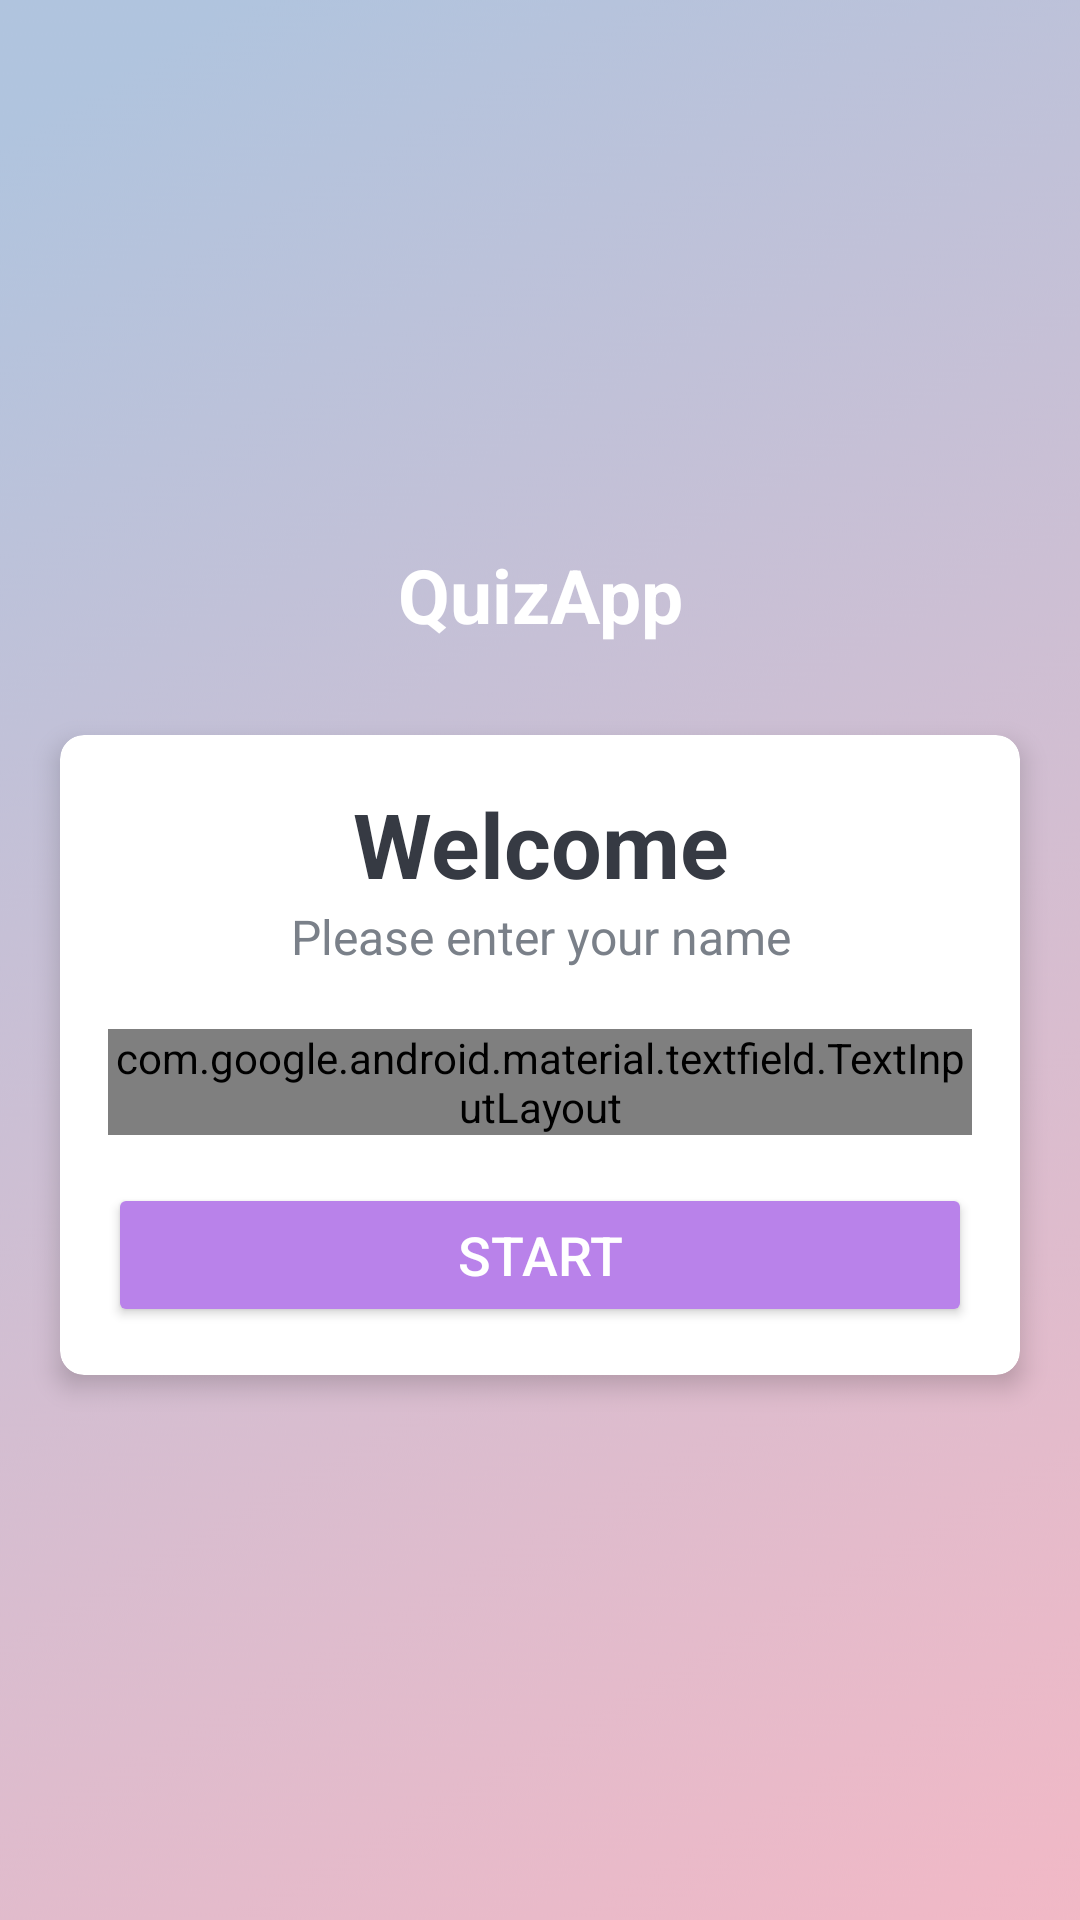

Reconstruct the res/layout file that produces this screen, plus the resources it refers to.
<!-- AndroidManifest.xml: activity theme NoActionBarTheme -->
<!-- res/layout/activity_main.xml -->
<?xml version="1.0" encoding="utf-8"?>
<LinearLayout xmlns:android="http://schemas.android.com/apk/res/android"
    xmlns:app="http://schemas.android.com/apk/res-auto"
    xmlns:tools="http://schemas.android.com/tools"
    android:layout_width="match_parent"
    android:layout_height="match_parent"
    android:gravity="center"
    android:background="@drawable/ic_bg"
    android:orientation="vertical"
    tools:context=".MainActivity">

    <TextView
        android:id="@+id/tv_app_name"
        android:layout_width="match_parent"
        android:layout_height="wrap_content"
        android:text="QuizApp"
        android:gravity="center"
        android:layout_marginBottom="30dp"
        android:textSize="25sp"
        android:textStyle="bold"
        android:textColor="@android:color/white"
         />
    <androidx.cardview.widget.CardView
        android:layout_width="match_parent"
        android:layout_height="wrap_content"
        android:layout_marginStart="20dp"
        android:layout_marginEnd="20dp"
        android:background="@android:color/white"
        app:cardCornerRadius="8dp"
        app:cardElevation="5dp"
        >
        <LinearLayout
            android:layout_width="match_parent"
            android:layout_height="wrap_content"
            android:orientation="vertical"
            android:padding="16dp">
            <TextView
                android:layout_width="match_parent"
                android:layout_height="wrap_content"
                android:gravity="center"
                android:text="Welcome"
                android:textColor="#363A43"
                android:textSize="30sp"
                android:textStyle="bold" />

            <TextView
                android:layout_width="match_parent"
                android:layout_height="wrap_content"
                android:gravity="center"
                android:text="Please enter your name"
                android:textColor="#7A8089"
                android:textSize="16sp"
                 />


            <com.google.android.material.textfield.TextInputLayout
                android:layout_width="match_parent"
                android:layout_height="wrap_content"
                android:layout_marginTop="20dp"
                style="@style/Widget.MaterialComponents.TextInputLayout.OutlinedBox"
                >
                <androidx.appcompat.widget.AppCompatEditText
                    android:id="@+id/et_name"
                    android:layout_width="match_parent"
                    android:layout_height="wrap_content"
                    android:hint="Name"
                    android:textColor="#363A43"
                    android:textColorHint="#7A8089"/>

            </com.google.android.material.textfield.TextInputLayout>

            <Button
                android:id="@+id/btn_start"
                android:layout_width="match_parent"
                android:layout_height="wrap_content"
                android:layout_marginTop="16dp"
                android:backgroundTint="#B982EA"
                android:text="Start"
                android:textSize="18sp"
                android:textColor="@android:color/white">

            </Button>

        </LinearLayout>

    </androidx.cardview.widget.CardView>

</LinearLayout>
<!-- resources referenced by this layout -->
<resources>
  <!-- drawable ic_bg: png bitmap (drawable, 129490 bytes) -->
  <style name="NoActionBarTheme" parent="Theme.AppCompat.Light.NoActionBar">
          <item name="colorPrimary">@color/purple_500</item>
          <item name="colorPrimaryDark">@color/purple_200</item>
          <item name="colorAccent">#55B0DA</item>
      </style>
  <color name="purple_500">#A94CBD</color>
  <color name="purple_200">#EC98DD</color>
</resources>
